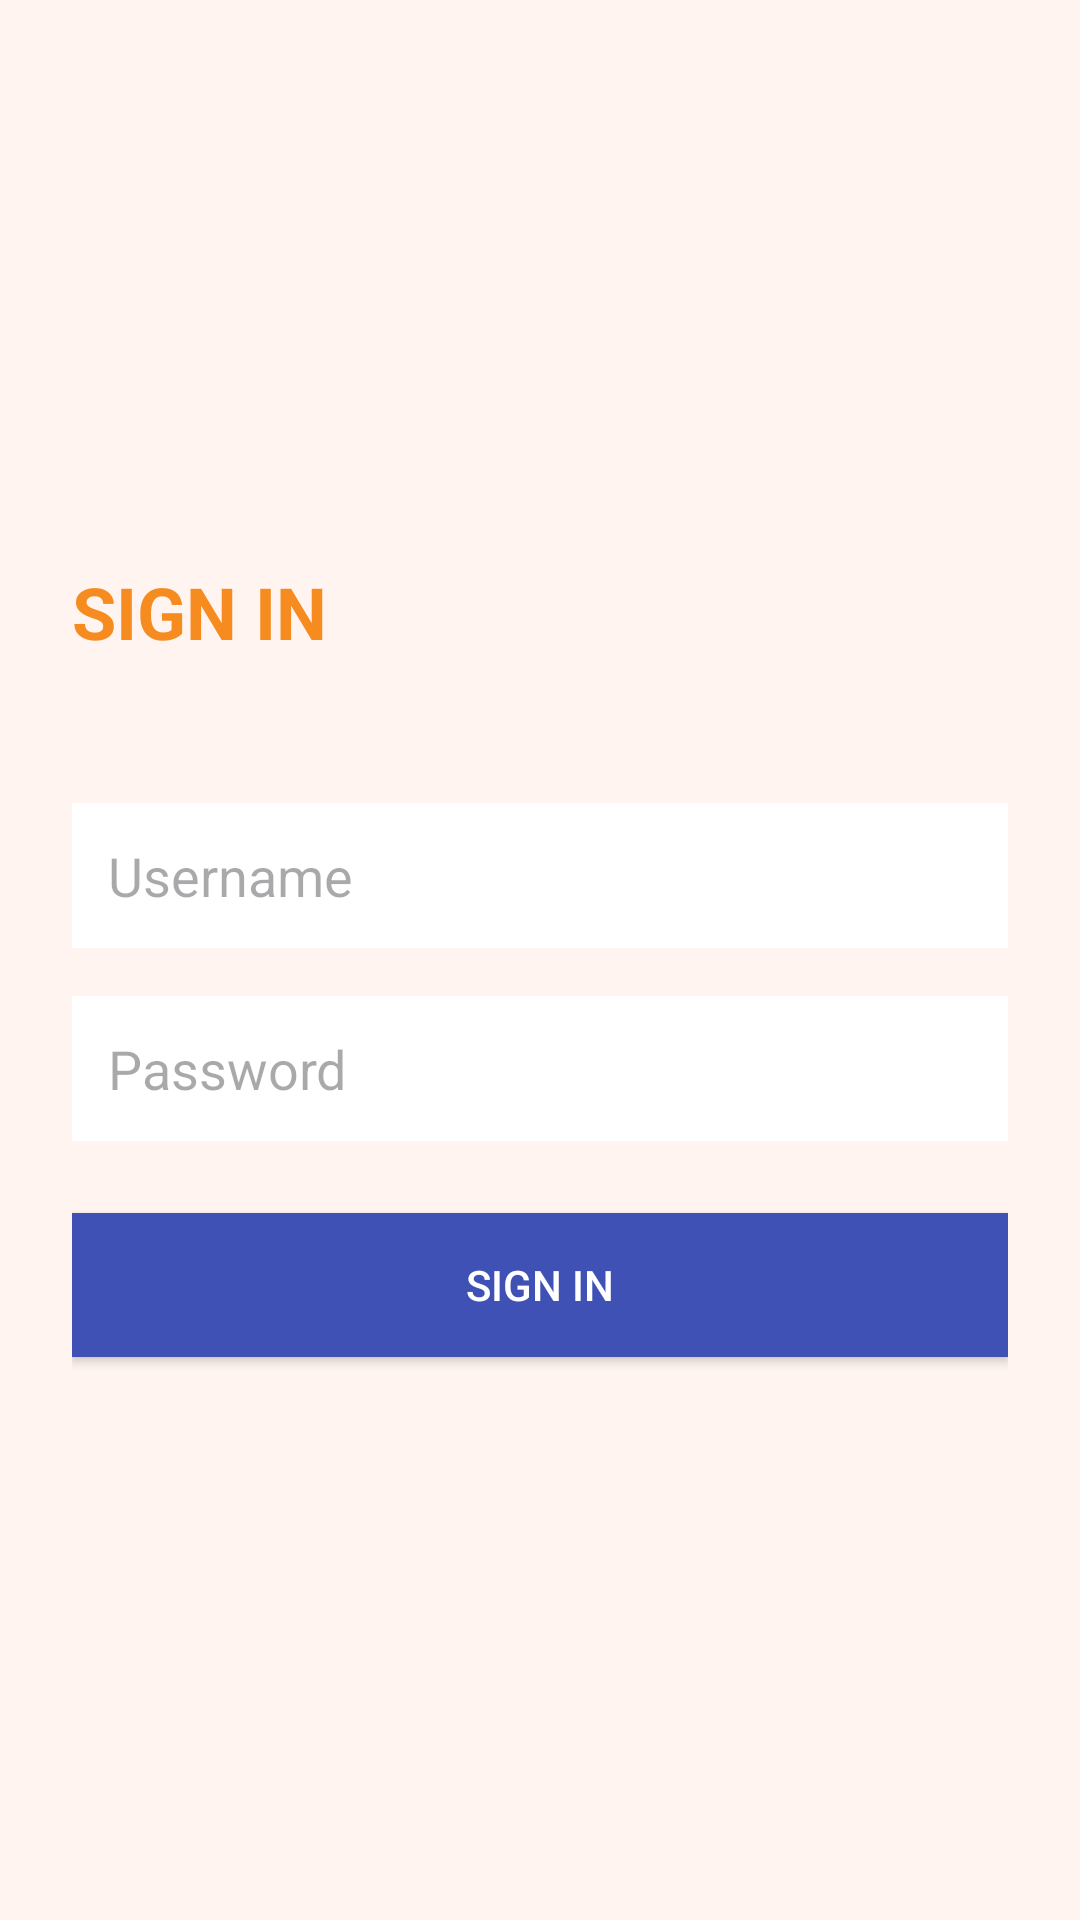

Android layout source for this screen:
<!-- AndroidManifest.xml: application theme Theme.NGUYENTHINGOCGIAU_2123110205 -->
<!-- res/layout/activity_singin.xml -->
<LinearLayout xmlns:android="http://schemas.android.com/apk/res/android"
    android:orientation="vertical"
    android:padding="24dp"
    android:id="@+id/main"
    android:layout_width="match_parent"
    android:layout_height="match_parent"
    android:gravity="center"
    android:background="#FFF4EF">

    <TextView
        android:text="SIGN IN"
        android:textSize="24sp"
        android:textStyle="bold"
        android:layout_gravity="center_horizontal"
        android:layout_marginBottom="32dp"
        android:textColor="#F68B1F"
        android:layout_height="48dp"
        android:layout_width="match_parent"/>

    <EditText
        android:id="@+id/edtUsername"
        android:hint="Username"
        android:layout_width="match_parent"
        android:layout_height="wrap_content"
        android:layout_marginBottom="16dp"
        android:background="#FFFFFF"
        android:padding="12dp"
        android:inputType="text"/>

    <EditText
        android:id="@+id/edtPassword"
        android:hint="Password"
        android:layout_width="match_parent"
        android:layout_height="wrap_content"
        android:layout_marginBottom="24dp"
        android:background="#FFFFFF"
        android:padding="12dp"
        android:inputType="textPassword"/>

    <Button
        android:id="@+id/btnLogin"
        android:text="SIGN IN"
        android:layout_width="match_parent"
        android:layout_height="wrap_content"
        android:background="#3F51B5"
        android:textColor="#FFFFFF"/>
</LinearLayout>
<!-- resources referenced by this layout -->
<resources>
  <style name="Theme.NGUYENTHINGOCGIAU_2123110205" parent="Theme.Material3.DayNight.NoActionBar">
          
          <item name="colorPrimary">@color/purple_500</item>
          <item name="colorPrimaryVariant">@color/purple_700</item>
          <item name="colorOnPrimary">@color/white</item>
          
          <item name="colorSecondary">@color/teal_200</item>
          <item name="colorSecondaryVariant">@color/teal_700</item>
          <item name="colorOnSecondary">@color/black</item>
          
          <item name="android:statusBarColor">?attr/colorPrimaryVariant</item>
          
      </style>
  <!-- not gathered from this repository: default colours our renderer supplied (Android Studio template values) -->
  <color name="purple_500">#FF6200EE</color>
  <color name="purple_700">#FF3700B3</color>
  <color name="teal_200">#FF03DAC5</color>
  <color name="teal_700">#FF018786</color>
  <color name="black">#FF000000</color>
  <color name="white">#FFFFFFFF</color>
</resources>
